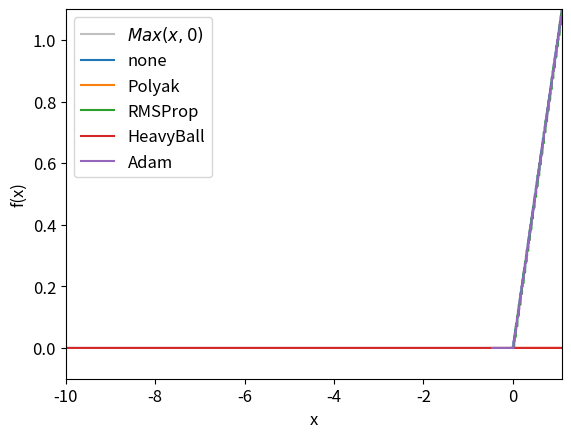

The script that saved this image:
# function: 9*(x-8)^4+8*(y-9)^2
# function: Max(x-8,0)+8*|y-9|
import time

import sympy
from sympy import Max, Abs
import matplotlib.pyplot as plt
from matplotlib import cm
import numpy as np
from math import *

# Obtaining derivatives
x0, x1 = sympy.symbols('x0, x1', real=True)
x = sympy.Array([x0, x1])

f1 = 9 * (x[0] - 8) ** 4 + 8 * (x[1] - 9) ** 2
df1dx = sympy.diff(f1, x)
f1 = sympy.lambdify(x, f1)
df1dx = sympy.lambdify(x, df1dx)

f2 = Max(x[0] - 8, 0) + 8 * Abs(x[1] - 9)
df2dx = sympy.diff(f2, x)
f2 = sympy.lambdify(x, f2)
df2dx = sympy.lambdify(x, df2dx)

x = sympy.symbols('x', real=True)
f3 = Max(x, 0)
df3dx = sympy.diff(f3, x)
f3 = sympy.lambdify(x, f3)
df3dx = sympy.lambdify(x, df3dx)


def gradDescentReLu(f, df, x0, alpha0, beta1, beta2, epsilon=0.00001, iters=5000, update='none'):
    x = x0
    X = [x]
    alpha = alpha0
    sum, step, m, v = [0, 0, 0, 0]
    fPrev = f(x)

    for k in range(iters):
        if update == 'Adam':
            m = beta1 * m + (1 - beta1) * np.array(df(x)) / (1 - beta1 ** (k + 1))  # Adam
            v = beta2 * v + (1 - beta2) * np.dot(np.array(df(x)), np.array(df(x))) / (1 - beta2 ** (k + 1))  # Adam
            step = alpha * m / (sqrt(v) + epsilon)  # Adam
        elif update == 'HeavyBall':
            print(step)
            step = beta1 * step + alpha * np.array(df(x))  # HeavyBall
        else:
            step = alpha * np.array(df(x))  # Default
        if update == 'Polyak':
            alpha = np.array(f(x)) / (epsilon + np.dot(np.array(df(x)), np.array(df(x))))  # Polyak step
        elif update == 'RMSProp':
            sum = beta1 * sum + (1 - beta1) * np.dot(np.array(df(x)), np.array(df(x)))  # RMSProp
            alpha = alpha0 / sqrt(sum + epsilon)  # RMSProp
        fPrev = f(x)
        x = x - step
        X.append(x)
    return X


def gradDescent(f, df, x0, alpha0, beta1, beta2, epsilon=0, iters=5000, update='none'):
    x = np.array(x0)
    X0, X1 = [x[0]], [x[1]]
    alpha = alpha0
    sum, step, m, v = [0, 0, 0, 0]
    fPrev = f(*x)
    print(update)
    for k in range(iters):
        if update == 'Adam':
            m = beta1 * m + (1 - beta1) * np.array(df(*x)) / (1 - beta1 ** (k + 1))  # Adam
            v = beta2 * v + (1 - beta2) * np.dot(np.array(df(*x)), np.array(df(*x))) / (1 - beta2 ** (k + 1))  # Adam
            step = alpha * m / (sqrt(v) + epsilon)  # Adam
        elif update == 'HeavyBall':
            step = beta1 * step + alpha * np.array(df(*x))  # HeavyBall
        else:
            step = alpha * np.array(df(*x))  # Default
        if update == 'Polyak':
            alpha = np.array(f(*x)) / np.dot(np.array(df(*x)), np.array(df(*x)))  # Polyak step
        elif update == 'RMSProp':
            sum = beta1 * sum + (1 - beta1) * np.dot(np.array(df(*x)), np.array(df(*x)))  # RMSProp
            alpha = alpha0 / sqrt(sum + epsilon)  # RMSProp
        fPrev = f(*x)
        x = x - step
        X0.append(x[0])
        X1.append(x[1])
        if abs(fPrev - f(*x)) < 0.00001:
            break
    return [X0, X1]


def plot3D(X, Y, Z):
    norm = plt.Normalize(Z.min(), Z.max())
    colors = cm.PuRd_r(norm(Z))
    ax = plt.axes(projection='3d')
    ax.plot_surface(X, Y, Z, facecolors=colors, shade=False).set_facecolor((0, 0, 0, 0))
    ax.set_xlabel('$x_{0}$')
    ax.set_ylabel('$x_{1}$')
    ax.set_zlabel('f')
    plt.show()


def plotSteps(f, df, x0, linestyle, colour, update='none'):
    if f == f1:
        if update == 'RMSProp':
            beta1List = [0.25, 0.9]
            beta2List = [0]
            alphaList = [0.00025, 0.025, 0.25, 0.5]
        elif update == 'HeavyBall':
            beta1List = [0.25, 0.9]
            beta2List = [0]
            alphaList = [0.002, 0.0035, 0.1, 0.3]
        elif update == 'Adam':
            beta1List = [0.25, 0.9]
            beta2List = [0.25, 0.9]
            alphaList = [0.01, 0.025]
        else:
            beta1List = [0]
            beta2List = [0]
            alphaList = [0.01]
    else:
        if update == 'RMSProp':
            beta1List = [0.25, 0.9]
            beta2List = [0]
            alphaList = [0.00025, 0.08, 0.25, 0.8]
        elif update == 'HeavyBall':
            beta1List = [0.25, 0.9]
            beta2List = [0]
            alphaList = [0.00001, 0.0035, 0.1, 0.3]
        elif update == 'Adam':
            beta1List = [0.25, 0.9]
            beta2List = [0.25, 0.9]
            alphaList = [0.025, 0.8]
        else:
            beta1List = [0]
            beta2List = [0]
            alphaList = [0.01]
    for b1, beta1 in enumerate(beta1List):
        for a, alpha in enumerate(alphaList):
            for b2, beta2 in enumerate(beta2List):
                start = time.time() * 1000
                steps = gradDescent(f, df, x0, alpha, beta1, beta2, update=update)
                stop = time.time() * 1000
                ax.step(steps[0], steps[1], linestyle=line[b1], color=colour[2 * a + b2][b1], alpha=0.75, label=(
                            r'$\beta_{1} = $' + str(beta1) + r' $\beta_{2} = $' + str(beta2) + r' $\alpha = $' + str(
                        alpha) + r' $time = %.2f ms$' % (stop - start)))  #


def plotReLu(x0, f, df, colours):
    plt.rcParams['font.size'] = 12
    fig, ax = plt.subplots()
    x = np.linspace(-x0, x0, 3)
    y = np.maximum(x, 0)
    # print(xx)
    # ax.plot(x, y, 'r')
    ax.plot(x, np.maximum(x, 0), color='silver', label=(r'$Max(x,0)$'))
    alpha = [0.02, 0.007, 0.035, 0.25, 0.025]
    beta1 = [0.01, 0.01, 0.9, 0.9, 0.9]
    beta2 = [0.01, 0.01, 0.01, 0.01, 0.9]
    ax.set_xlim(-10, 1.1)
    ax.set_ylim(-0.1, 1.1)
    for u, update in enumerate(['none', 'Polyak', 'RMSProp', 'HeavyBall', 'Adam']):
        X = gradDescentReLu(f, df, x0, alpha[u], beta1[u], beta2[u], update=update)
        ax.step(X, np.maximum(X, 0), label=update)

    ax.set_xlabel('x')
    ax.set_ylabel('f(x)')
    ax.legend()
    plt.show()


#fig, ax = plt.subplots()
colour = [['salmon', 'firebrick'], ['gold', 'darkgoldenrod'], ['limegreen', 'green'], ['lightskyblue', 'steelblue']]
line = ['-', '--']

x0, df = [8.75, 9.75], df1dx  # f1
x = np.linspace(7.5, 9, 30)
y = np.linspace(8.5, 10, 30)
X, Y = np.meshgrid(x, y)

f = f3
df = df3dx

# Z = f(X, Y) #f1
# Z = np.maximum(X - 8, 0) + 8 * np.abs(Y - 9) #f1

'''ax.contour(X, Y, Z, levels=30, cmap='PuRd_r')
plotSteps(f,df,x0,line,colour,update ='Adam') #Select the update

ax.legend(ncol=2)
ax.set_xlabel('$x_{0}$')
ax.set_ylabel('$x_{1}$')
ax.set_xlim(7.5, 9)
ax.set_ylim(8.5, 10)
plt.show()'''

# plot3D(X,Y,Z)

plotReLu(100, f, df, colour)
